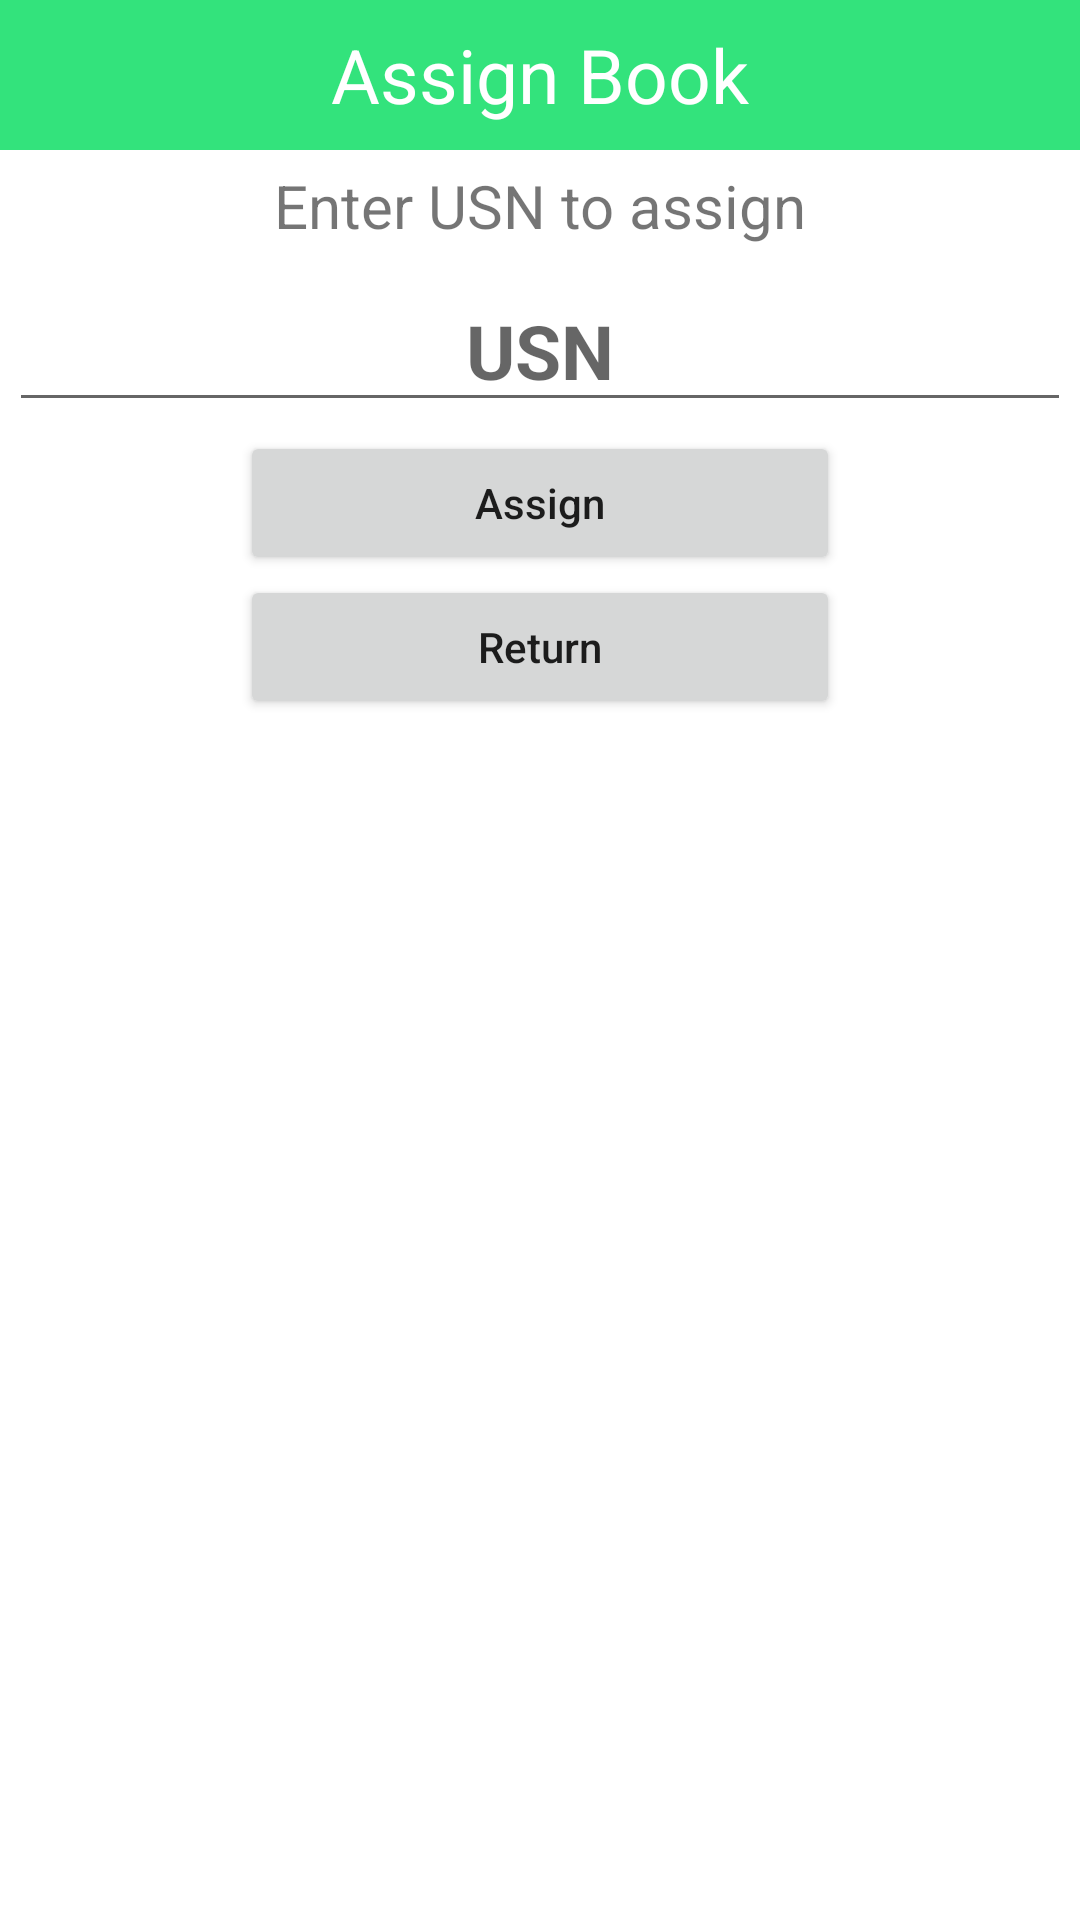

The Android layout XML behind this screen, and the referenced resources:
<!-- AndroidManifest.xml: application theme Theme.MyLib -->
<!-- res/layout/assign_popup.xml -->
<?xml version="1.0" encoding="utf-8"?>
<LinearLayout xmlns:android="http://schemas.android.com/apk/res/android"
    android:layout_width="match_parent"
    android:layout_height="match_parent"
    android:orientation="vertical"
    >
    <TextView
        android:layout_width="match_parent"
        android:layout_height="50sp"
        android:text="Assign Book"
        android:background="#33E37C"
        android:textSize="25dp"
        android:gravity="center"
        android:textColor="@color/white"/>

    <TextView
        android:layout_width="match_parent"
        android:layout_height="wrap_content"
        android:gravity="center"
        android:textSize="20dp"
        android:layout_marginTop="5dp"
        android:layout_marginBottom="5dp"
        android:text="Enter USN to assign"
        />


    <EditText
        android:id="@+id/usernumber"
        android:layout_width="match_parent"
        android:layout_height="wrap_content"
        android:hint="USN"
        android:layout_margin="3dp"
        android:layout_below="@+id/username"
        android:gravity="center"
        android:textColor="@color/black"
        android:textSize="25dp"
        android:textStyle="bold"></EditText>

    <Button
        android:id="@+id/assignButton"
        android:layout_width="match_parent"
        android:layout_height="wrap_content"
        android:layout_toRightOf="@+id/username"
        android:gravity="center"
        android:layout_marginLeft="80dp"
        android:layout_marginRight="80dp"
        android:text="Assign"
        android:textAllCaps="false"></Button>
    <Button
        android:id="@+id/returnButton"
        android:layout_width="match_parent"
        android:layout_height="wrap_content"
        android:layout_toRightOf="@+id/username"
        android:gravity="center"
        android:layout_marginLeft="80dp"
        android:layout_marginRight="80dp"
        android:text="Return"
        android:textAllCaps="false"></Button>
</LinearLayout>
<!-- resources referenced by this layout -->
<resources>
  <style name="Theme.MyLib" parent="Theme.MaterialComponents.Light.DarkActionBar">
      
          <item name="colorPrimary">#56E39F</item>
          <item name="colorPrimaryVariant">#59C9A5</item>
          <item name="colorOnPrimary">#3B2C35</item>
          
          <item name="colorSecondary">#59C9A5</item>
          <item name="colorSecondaryVariant">#5B6C5D</item>
          <item name="colorOnSecondary">#5A875A</item>
          
          <item name="android:statusBarColor" tools:targetApi="l">?attr/colorPrimaryVariant</item>
          
      </style>
  <!-- not gathered from this repository: default colours our renderer supplied (Android Studio template values) -->
  <color name="black">#FF000000</color>
  <color name="white">#FFFFFFFF</color>
</resources>
